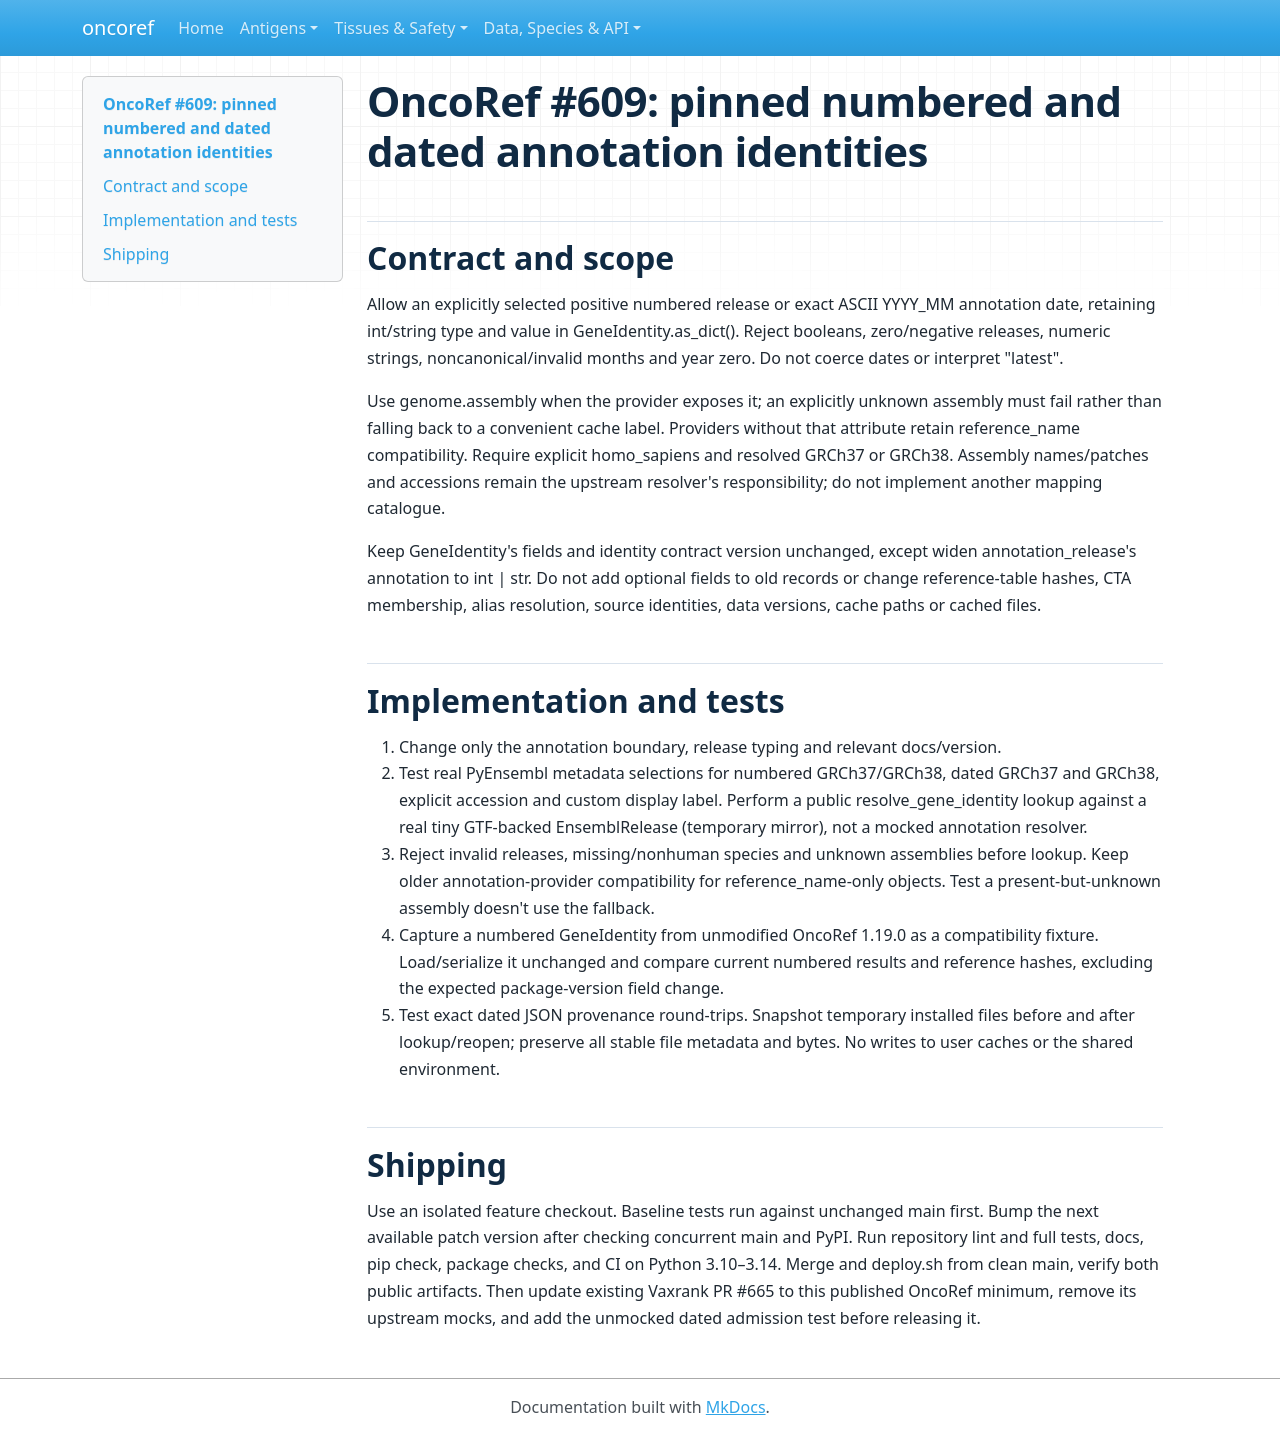

repository: pirl-unc/oncoref · page: plans/dated-annotation-identities/index.html · generator: mkdocs

# OncoRef #609: pinned numbered and dated annotation identities

## Contract and scope

Allow an explicitly selected positive numbered release or exact ASCII YYYY_MM
annotation date, retaining int/string type and value in GeneIdentity.as_dict().
Reject booleans, zero/negative releases, numeric strings, noncanonical/invalid
months and year zero. Do not coerce dates or interpret "latest".

Use genome.assembly when the provider exposes it; an explicitly unknown assembly
must fail rather than falling back to a convenient cache label. Providers without
that attribute retain reference_name compatibility. Require explicit homo_sapiens
and resolved GRCh37 or GRCh38. Assembly names/patches and accessions remain the
upstream resolver's responsibility; do not implement another mapping catalogue.

Keep GeneIdentity's fields and identity contract version unchanged, except widen
annotation_release's annotation to int | str. Do not add optional fields to old
records or change reference-table hashes, CTA membership, alias resolution,
source identities, data versions, cache paths or cached files.

## Implementation and tests

1. Change only the annotation boundary, release typing and relevant docs/version.
2. Test real PyEnsembl metadata selections for numbered GRCh37/GRCh38, dated
   GRCh37 and GRCh38, explicit accession and custom display label. Perform a
   public resolve_gene_identity lookup against a real tiny GTF-backed
   EnsemblRelease (temporary mirror), not a mocked annotation resolver.
3. Reject invalid releases, missing/nonhuman species and unknown assemblies before
   lookup. Keep older annotation-provider compatibility for reference_name-only
   objects. Test a present-but-unknown assembly doesn't use the fallback.
4. Capture a numbered GeneIdentity from unmodified OncoRef 1.19.0 as a compatibility
   fixture. Load/serialize it unchanged and compare current numbered results and
   reference hashes, excluding the expected package-version field change.
5. Test exact dated JSON provenance round-trips. Snapshot temporary installed
   files before and after lookup/reopen; preserve all stable file metadata and
   bytes. No writes to user caches or the shared environment.

## Shipping

Use an isolated feature checkout. Baseline tests run against unchanged main first.
Bump the next available patch version after checking concurrent main and PyPI.
Run repository lint and full tests, docs, pip check, package checks, and CI on
Python 3.10–3.14. Merge and deploy.sh from clean main, verify both public artifacts.
Then update existing Vaxrank PR #665 to this published OncoRef minimum, remove its
upstream mocks, and add the unmocked dated admission test before releasing it.
